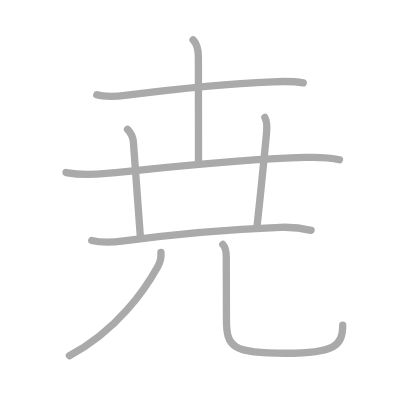
t = 0.00 s
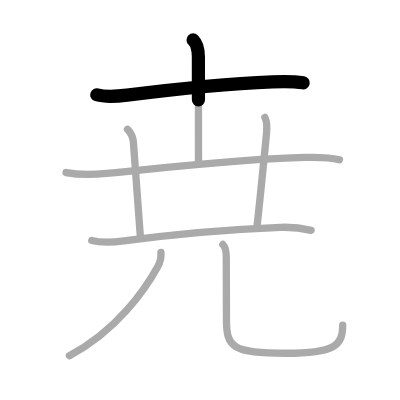
t = 1.50 s
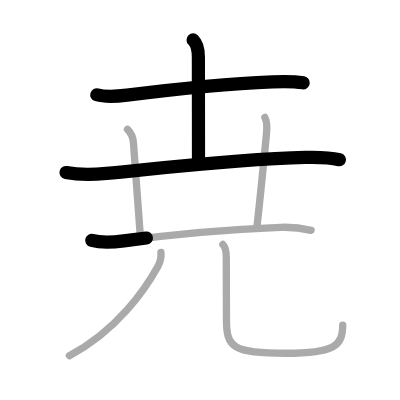
t = 3.25 s
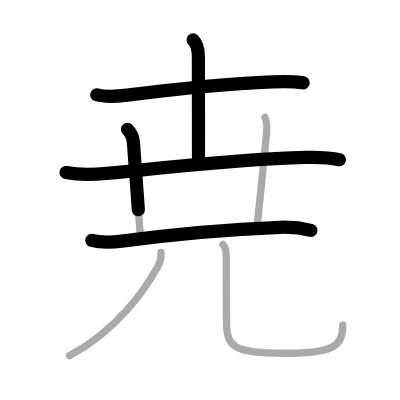
t = 4.75 s
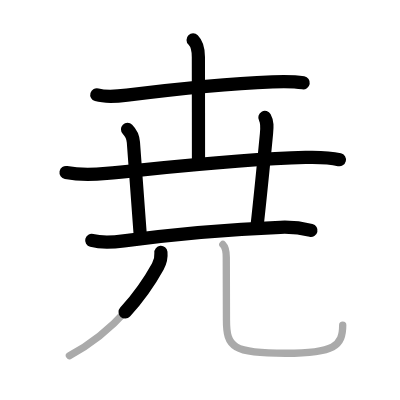
t = 6.50 s
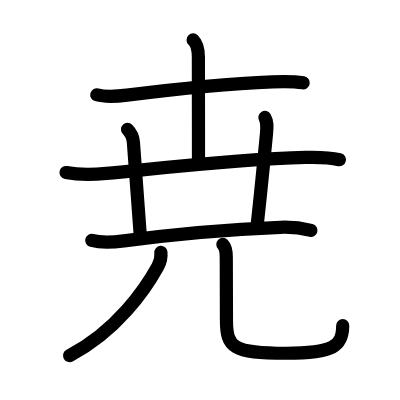
t = 8.00 s

The animated SVG that drew these frames (rendered in a browser with its animation timeline set to each time). Animation: 8 SMIL elements (animate=8); one cycle of 8.00 s.

<?xml version="1.0" standalone="no"?>
<!DOCTYPE svg PUBLIC "-//W3C//DTD SVG 1.1//EN"   "http://www.w3.org/Graphics/SVG/1.1/DTD/svg11.dtd">
<svg width="400px" height="400px"  version="1.1" xmlns="http://www.w3.org/2000/svg">
  <defs>
    <marker id="Triangle" viewBox="0 0 10 10" refX="0" refY="5" markerUnits="strokeWidth" markerWidth="3" style="stroke-opacity:0%;fill:#aaaaaa;" markerHeight="2" orient="auto">
      <path d="M 0 0 L 10 5 L 0 10 z" />
    </marker>
    
    <marker id="Arrow" viewBox="0 0 10 10" refX="5" refY="5" markerUnits="strokeWidth" markerWidth="1.8" style="stroke-opacity:0%;fill:#770000;" markerHeight="2" orient="auto">
      <path d="M 0 4 L 6 4 L 4 1 L 10 5 L 4 9 L 6 6 L 0 6 z" />
        <circle cx="5" cy="5" r="5" />
      </marker>
    
    <marker id="TriangleRed" viewBox="0 0 10 10" refX="0" refY="5" markerUnits="strokeWidth" markerWidth="3" style="stroke-opacity:0%;fill:#CC0000;" markerHeight="2" orient="auto">
      <path d="M 0 0 L 10 5 L 0 10 z" />
    </marker>
    
    <marker id="ArrowRed" viewBox="0 0 10 10" refX="5" refY="5" markerUnits="strokeWidth" markerWidth="1.8" style="stroke-opacity:0%;fill:#CC0000;" markerHeight="2" orient="auto">
      <path d="M 0 4 L 6 4 L 4 1 L 10 5 L 4 9 L 6 6 L 0 6 z" />
        <circle cx="5" cy="5" r="5" />
      </marker>
    
  </defs>
  
  <path style="fill:#ffffff; fill-opacity:100%; fill-rule:evenodd; stroke-width:0;" d="M 0 0 L 400px 0 L 400px 400px L 0 400px L 0 0" />

  <g transform="scale(3.6697247706422 3.6697247706422)">
<path style="fill:none; fill-opacity:0%; fill-rule:evenodd; stroke:#aaaaaa; stroke-opacity:100%; stroke-width: 1.5pt; stroke-linejoin:round; stroke-linecap:round;" d="M26.38 25.82c2.64 0.78 5.56 0.44 8.24 0.1c10.26-1.3 28.12-3.15 39.64-3.63c2.8-0.12 5.61-0.2 8.38 0.29"></path>
<path style="fill:none; fill-opacity:0%; fill-rule:evenodd; stroke:#aaaaaa; stroke-opacity:100%; stroke-width: 1.5pt; stroke-linejoin:round; stroke-linecap:round;" d="M52.62 10.88c1.06 1.06 1.44 2.74 1.44 4.65c0 0.89 0.03 21.59 0.03 28.35"></path>
<path style="fill:none; fill-opacity:0%; fill-rule:evenodd; stroke:#aaaaaa; stroke-opacity:100%; stroke-width: 1.5pt; stroke-linejoin:round; stroke-linecap:round;" d="M18 47.02c3.88 0.73 7.44 0.57 11.01 0.23c13.63-1.28 35.62-3.91 54.24-4.36c3.22-0.08 6.11-0.13 9.25 0.64"></path>
<path style="fill:none; fill-opacity:0%; fill-rule:evenodd; stroke:#aaaaaa; stroke-opacity:100%; stroke-width: 1.5pt; stroke-linejoin:round; stroke-linecap:round;" d="M25 65.52c2.38 0.61 5.96 0.48 8.75 0.11C46 64 62.12 62.5 76.38 61.94c2.84-0.11 5.59 0.15 8.38 0.83"></path>
<path style="fill:none; fill-opacity:0%; fill-rule:evenodd; stroke:#aaaaaa; stroke-opacity:100%; stroke-width: 1.5pt; stroke-linejoin:round; stroke-linecap:round;" d="M34.75 35.25c1.06 1.06 1.5 2.12 1.6 3.53c0.68 9.51 1.4 18.97 1.9 25.72"></path>
<path style="fill:none; fill-opacity:0%; fill-rule:evenodd; stroke:#aaaaaa; stroke-opacity:100%; stroke-width: 1.5pt; stroke-linejoin:round; stroke-linecap:round;" d="M72.18 32c0.7 1.25 0.61 2.58 0.44 4.4C71.59 47.09 71.12 51.94 70 62"></path>
<path style="fill:none; fill-opacity:0%; fill-rule:evenodd; stroke:#aaaaaa; stroke-opacity:100%; stroke-width: 1.5pt; stroke-linejoin:round; stroke-linecap:round;" d="M43.85 68.77c0.12 1.24-0.24 2.75-0.84 3.83c-3.39 6.15-11.14 17.52-24.1 24.32"></path>
<path style="fill:none; fill-opacity:0%; fill-rule:evenodd; stroke:#aaaaaa; stroke-opacity:100%; stroke-width: 1.5pt; stroke-linejoin:round; stroke-linecap:round;" d="M60.73 66.62c0.83 0.83 0.93 2.04 0.93 3.48c0 6.52 0.05 12.7 0.05 17.09c0 7.44 1.67 9.07 16.19 9.07c13.23 0 15.49-2.01 15.49-7.68"></path>

<path style="fill:none; fill-opacity:0%; fill-rule:evenodd; stroke:#000000; stroke-opacity:100%; stroke-width: 2.7pt; stroke-linejoin:round; stroke-linecap:round;" d="M26.38 25.82c2.64 0.78 5.56 0.44 8.24 0.1c10.26-1.3 28.12-3.15 39.64-3.63c2.8-0.12 5.61-0.2 8.38 0.29" pathLength="100" stroke-dashoffset="100" stroke-dasharray="100 105"><animate id="dashAnim1" attributeName="stroke-dashoffset" from="100" to="0" dur="1s" calcMode="linear" fill="freeze"/></path>
<path style="fill:none; fill-opacity:0%; fill-rule:evenodd; stroke:#000000; stroke-opacity:100%; stroke-width: 2.7pt; stroke-linejoin:round; stroke-linecap:round;" d="M52.62 10.88c1.06 1.06 1.44 2.74 1.44 4.65c0 0.89 0.03 21.59 0.03 28.35" pathLength="100" stroke-dashoffset="100" stroke-dasharray="100 105"><animate id="dashAnim2" attributeName="stroke-dashoffset" from="100" to="0" dur="1s" calcMode="linear" begin="dashAnim1.end" fill="freeze"/></path>
<path style="fill:none; fill-opacity:0%; fill-rule:evenodd; stroke:#000000; stroke-opacity:100%; stroke-width: 2.7pt; stroke-linejoin:round; stroke-linecap:round;" d="M18 47.02c3.88 0.73 7.44 0.57 11.01 0.23c13.63-1.28 35.62-3.91 54.24-4.36c3.22-0.08 6.11-0.13 9.25 0.64" pathLength="100" stroke-dashoffset="100" stroke-dasharray="100 105"><animate id="dashAnim3" attributeName="stroke-dashoffset" from="100" to="0" dur="1s" calcMode="linear" begin="dashAnim2.end" fill="freeze"/></path>
<path style="fill:none; fill-opacity:0%; fill-rule:evenodd; stroke:#000000; stroke-opacity:100%; stroke-width: 2.7pt; stroke-linejoin:round; stroke-linecap:round;" d="M25 65.52c2.38 0.61 5.96 0.48 8.75 0.11C46 64 62.12 62.5 76.38 61.94c2.84-0.11 5.59 0.15 8.38 0.83" pathLength="100" stroke-dashoffset="100" stroke-dasharray="100 105"><animate id="dashAnim4" attributeName="stroke-dashoffset" from="100" to="0" dur="1s" calcMode="linear" begin="dashAnim3.end" fill="freeze"/></path>
<path style="fill:none; fill-opacity:0%; fill-rule:evenodd; stroke:#000000; stroke-opacity:100%; stroke-width: 2.7pt; stroke-linejoin:round; stroke-linecap:round;" d="M34.75 35.25c1.06 1.06 1.5 2.12 1.6 3.53c0.68 9.51 1.4 18.97 1.9 25.72" pathLength="100" stroke-dashoffset="100" stroke-dasharray="100 105"><animate id="dashAnim5" attributeName="stroke-dashoffset" from="100" to="0" dur="1s" calcMode="linear" begin="dashAnim4.end" fill="freeze"/></path>
<path style="fill:none; fill-opacity:0%; fill-rule:evenodd; stroke:#000000; stroke-opacity:100%; stroke-width: 2.7pt; stroke-linejoin:round; stroke-linecap:round;" d="M72.18 32c0.7 1.25 0.61 2.58 0.44 4.4C71.59 47.09 71.12 51.94 70 62" pathLength="100" stroke-dashoffset="100" stroke-dasharray="100 105"><animate id="dashAnim6" attributeName="stroke-dashoffset" from="100" to="0" dur="1s" calcMode="linear" begin="dashAnim5.end" fill="freeze"/></path>
<path style="fill:none; fill-opacity:0%; fill-rule:evenodd; stroke:#000000; stroke-opacity:100%; stroke-width: 2.7pt; stroke-linejoin:round; stroke-linecap:round;" d="M43.85 68.77c0.12 1.24-0.24 2.75-0.84 3.83c-3.39 6.15-11.14 17.52-24.1 24.32" pathLength="100" stroke-dashoffset="100" stroke-dasharray="100 105"><animate id="dashAnim7" attributeName="stroke-dashoffset" from="100" to="0" dur="1s" calcMode="linear" begin="dashAnim6.end" fill="freeze"/></path>
<path style="fill:none; fill-opacity:0%; fill-rule:evenodd; stroke:#000000; stroke-opacity:100%; stroke-width: 2.7pt; stroke-linejoin:round; stroke-linecap:round;" d="M60.73 66.62c0.83 0.83 0.93 2.04 0.93 3.48c0 6.52 0.05 12.7 0.05 17.09c0 7.44 1.67 9.07 16.19 9.07c13.23 0 15.49-2.01 15.49-7.68" pathLength="100" stroke-dashoffset="100" stroke-dasharray="100 105"><animate id="dashAnim8" attributeName="stroke-dashoffset" from="100" to="0" dur="1s" calcMode="linear" begin="dashAnim7.end" fill="freeze"/></path>

</g>

</svg>  
          
